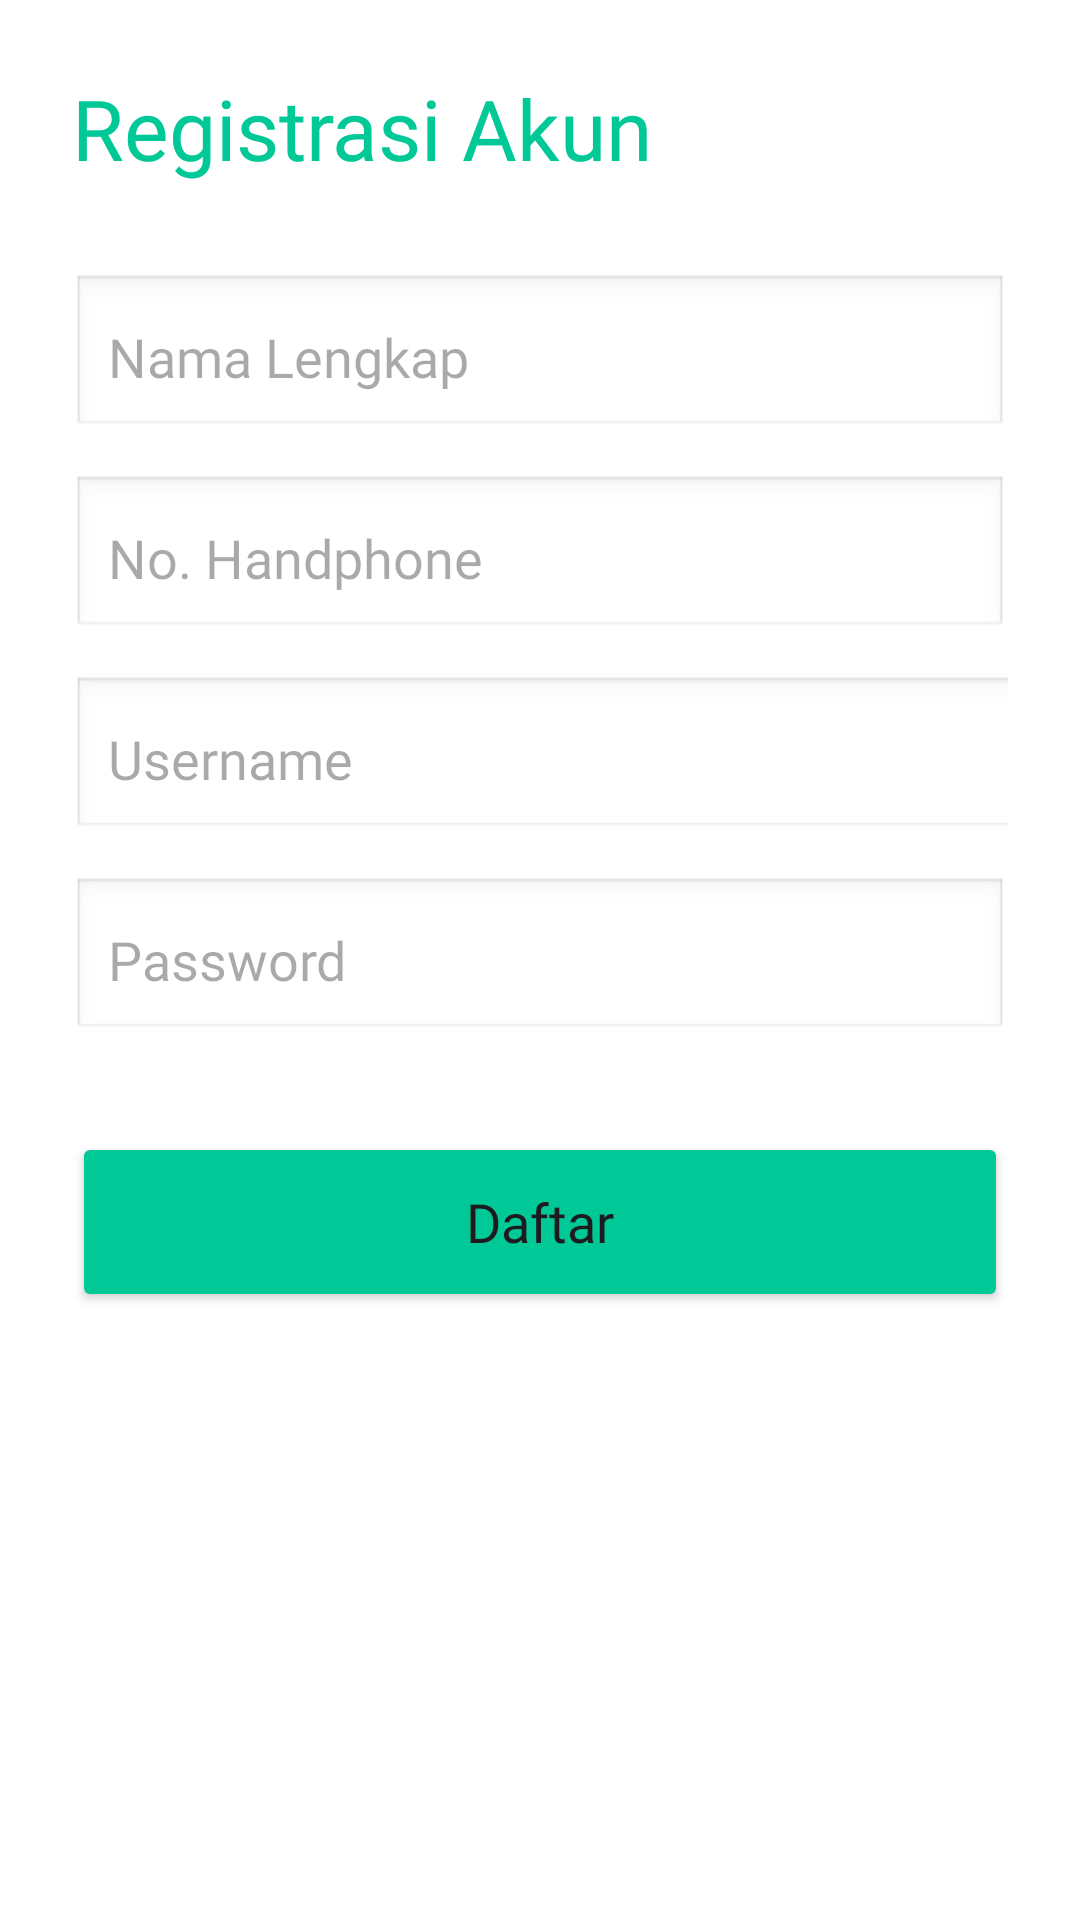

Layout XML and referenced resources for this Android screen:
<!-- AndroidManifest.xml: application theme Theme.Anyamochi -->
<!-- res/layout/activity_register.xml -->
<?xml version="1.0" encoding="utf-8"?>
<LinearLayout xmlns:android="http://schemas.android.com/apk/res/android"
    xmlns:app="http://schemas.android.com/apk/res-auto"
    android:layout_width="match_parent"
    android:layout_height="match_parent"
    android:orientation="vertical"
    android:padding="24dp"
    android:background="#FFFFFF">

    <TextView
        android:layout_width="wrap_content"
        android:layout_height="wrap_content"
        android:text="Registrasi Akun"
        android:fontFamily="@font/starfish"
        android:textSize="28sp"
        android:textColor="#00C896"
        android:layout_marginBottom="30dp" />

    <EditText
        android:id="@+id/etNama"
        android:layout_width="match_parent"
        android:layout_height="55dp"
        android:hint="Nama Lengkap"
        android:fontFamily="@font/aber"
        android:padding="12dp"
        android:background="@android:drawable/edit_text"/>

    <EditText
        android:id="@+id/etPhone"
        android:layout_width="match_parent"
        android:layout_height="55dp"
        android:layout_marginTop="12dp"
        android:hint="No. Handphone"
        android:inputType="number"
        android:fontFamily="@font/aber"
        android:padding="12dp"
        android:background="@android:drawable/edit_text"/>

    <EditText
        android:id="@+id/etUsername"
        android:layout_width="422dp"
        android:layout_height="55dp"
        android:layout_marginTop="12dp"
        android:background="@android:drawable/edit_text"
        android:fontFamily="@font/aber"
        android:hint="Username"
        android:padding="12dp" />

    <EditText
        android:id="@+id/etPassword"
        android:layout_width="match_parent"
        android:layout_height="55dp"
        android:layout_marginTop="12dp"
        android:hint="Password"
        android:inputType="textPassword"
        android:fontFamily="@font/aber"
        android:padding="12dp"
        android:background="@android:drawable/edit_text"/>

    <Button
        android:id="@+id/btnDaftar"
        android:layout_width="match_parent"
        android:layout_height="60dp"
        android:layout_marginTop="30dp"
        android:text="Daftar"
        android:textAllCaps="false"
        android:backgroundTint="#00C896"
        android:fontFamily="@font/starfish"
        android:textSize="18sp"/>

</LinearLayout>
<!-- resources referenced by this layout -->
<resources>
  <style name="Theme.Anyamochi" parent="Base.Theme.Anyamochi" />
  <style name="Base.Theme.Anyamochi" parent="Theme.Material3.DayNight.NoActionBar">
          
          
      </style>
</resources>
